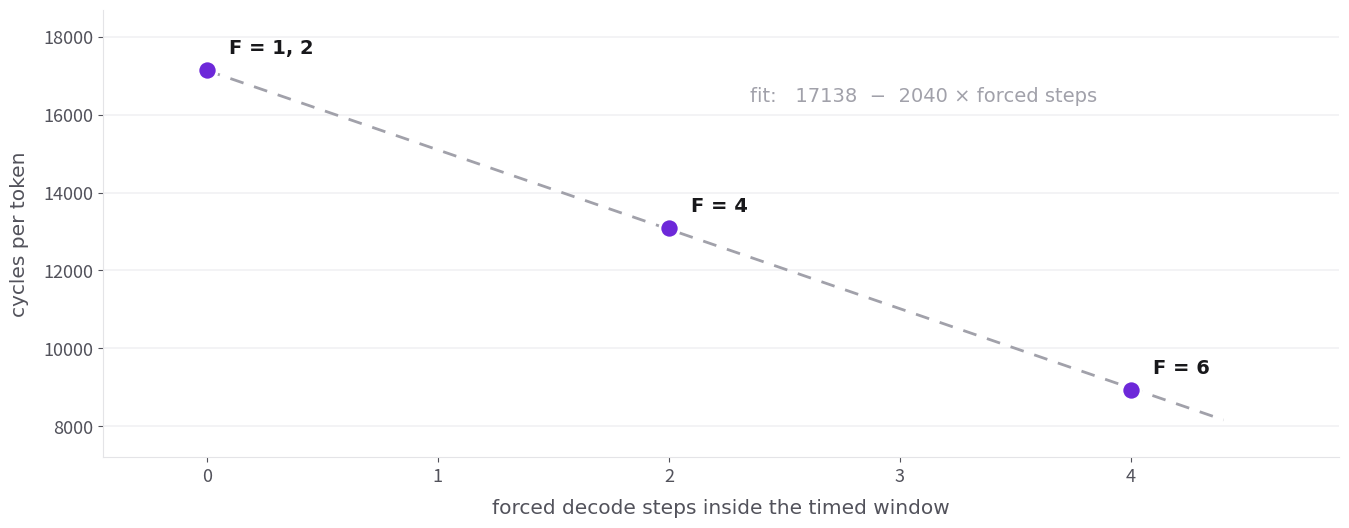

The matplotlib source for this figure: (Note: this script raises an exception after producing the figure.)
#!/usr/bin/env python3
"""F-sweep: cost per token falls by a constant amount per forced step (simulator)."""
import matplotlib
matplotlib.use("Agg")
import matplotlib.pyplot as plt

INK, BODY, MUTED = "#18181B", "#52525B", "#A1A1AA"
VIOLET, GREEN = "#6D28D9", "#047857"
F = "DejaVu Sans"

# milestones/M0-reuse-foundation.md:435-442  (test_sim_2x2blk_fsweep_F{1,2,4,6})
pts = [(0, 17138.0, "F=1"), (0, 17137.2, "F=2"), (2, 13096.4, "F=4"), (4, 8930.6, "F=6")]

fig, ax = plt.subplots(figsize=(13.6, 5.4), dpi=210)

xs = [0, 4.4]
ax.plot(xs, [17138 - 2040 * x for x in xs], color=MUTED, lw=2, ls=(0, (5, 4)), zorder=1)
ax.text(2.35, 16350, "fit:   17138  −  2040 × forced steps",
        fontsize=14, color=MUTED, family=F)

for x, y, lab in pts:
    ax.scatter([x], [y], s=190, color=VIOLET, zorder=3, edgecolor="white", lw=2)
for x, y, lab in [(0, 17138.0, "F = 1, 2"), (2, 13096.4, "F = 4"), (4, 8930.6, "F = 6")]:
    ax.annotate(lab, (x, y), textcoords="offset points", xytext=(16, 12),
                fontsize=14, color=INK, fontweight="bold", family=F)

ax.set_xlabel("forced decode steps inside the timed window", fontsize=14.5,
              color=BODY, family=F, labelpad=10)
ax.set_ylabel("cycles per token", fontsize=14.5, color=BODY, family=F, labelpad=10)
ax.set_xlim(-0.45, 4.9)
ax.set_ylim(7200, 18700)
ax.set_xticks([0, 1, 2, 3, 4])
ax.tick_params(labelsize=13, colors=BODY)
for s in ("top", "right"):
    ax.spines[s].set_visible(False)
for s in ("left", "bottom"):
    ax.spines[s].set_color("#E4E4E7")
ax.grid(axis="y", color="#F1F1F3", lw=1.2)
ax.set_axisbelow(True)

plt.tight_layout()
plt.savefig("/tmp/claude-1023/-home-lexu-WaferEngine-staging/a95262c6-8919-43d3-a293-b720d73d7eac/scratchpad/fig_fsweep.png",
            bbox_inches="tight", facecolor="white")
print("ok")
